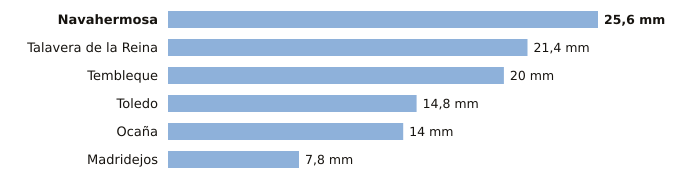

Data behind this chart, as committed beside it:
estacion, provincia, indicativo, mm_6_dias_anteriores, mm_hoy, mm_7_dias, horas_de_hoy
Navahermosa, Toledo, 3305Y, 25.6, 0.0, 25.6, 3
Talavera de la Reina, Toledo, 3365A, 21.4, 0.0, 21.4, 3
Tembleque, Toledo, 3245Y, 20.0, 0.0, 20.0, 3
Toledo, Toledo, 3260B, 14.8, 0.0, 14.8, 3
Ocaña, Toledo, 3099Y, 14.0, 0.0, 14.0, 2
Madridejos, Toledo, 4067, 7.8, 0.0, 7.8, 3
